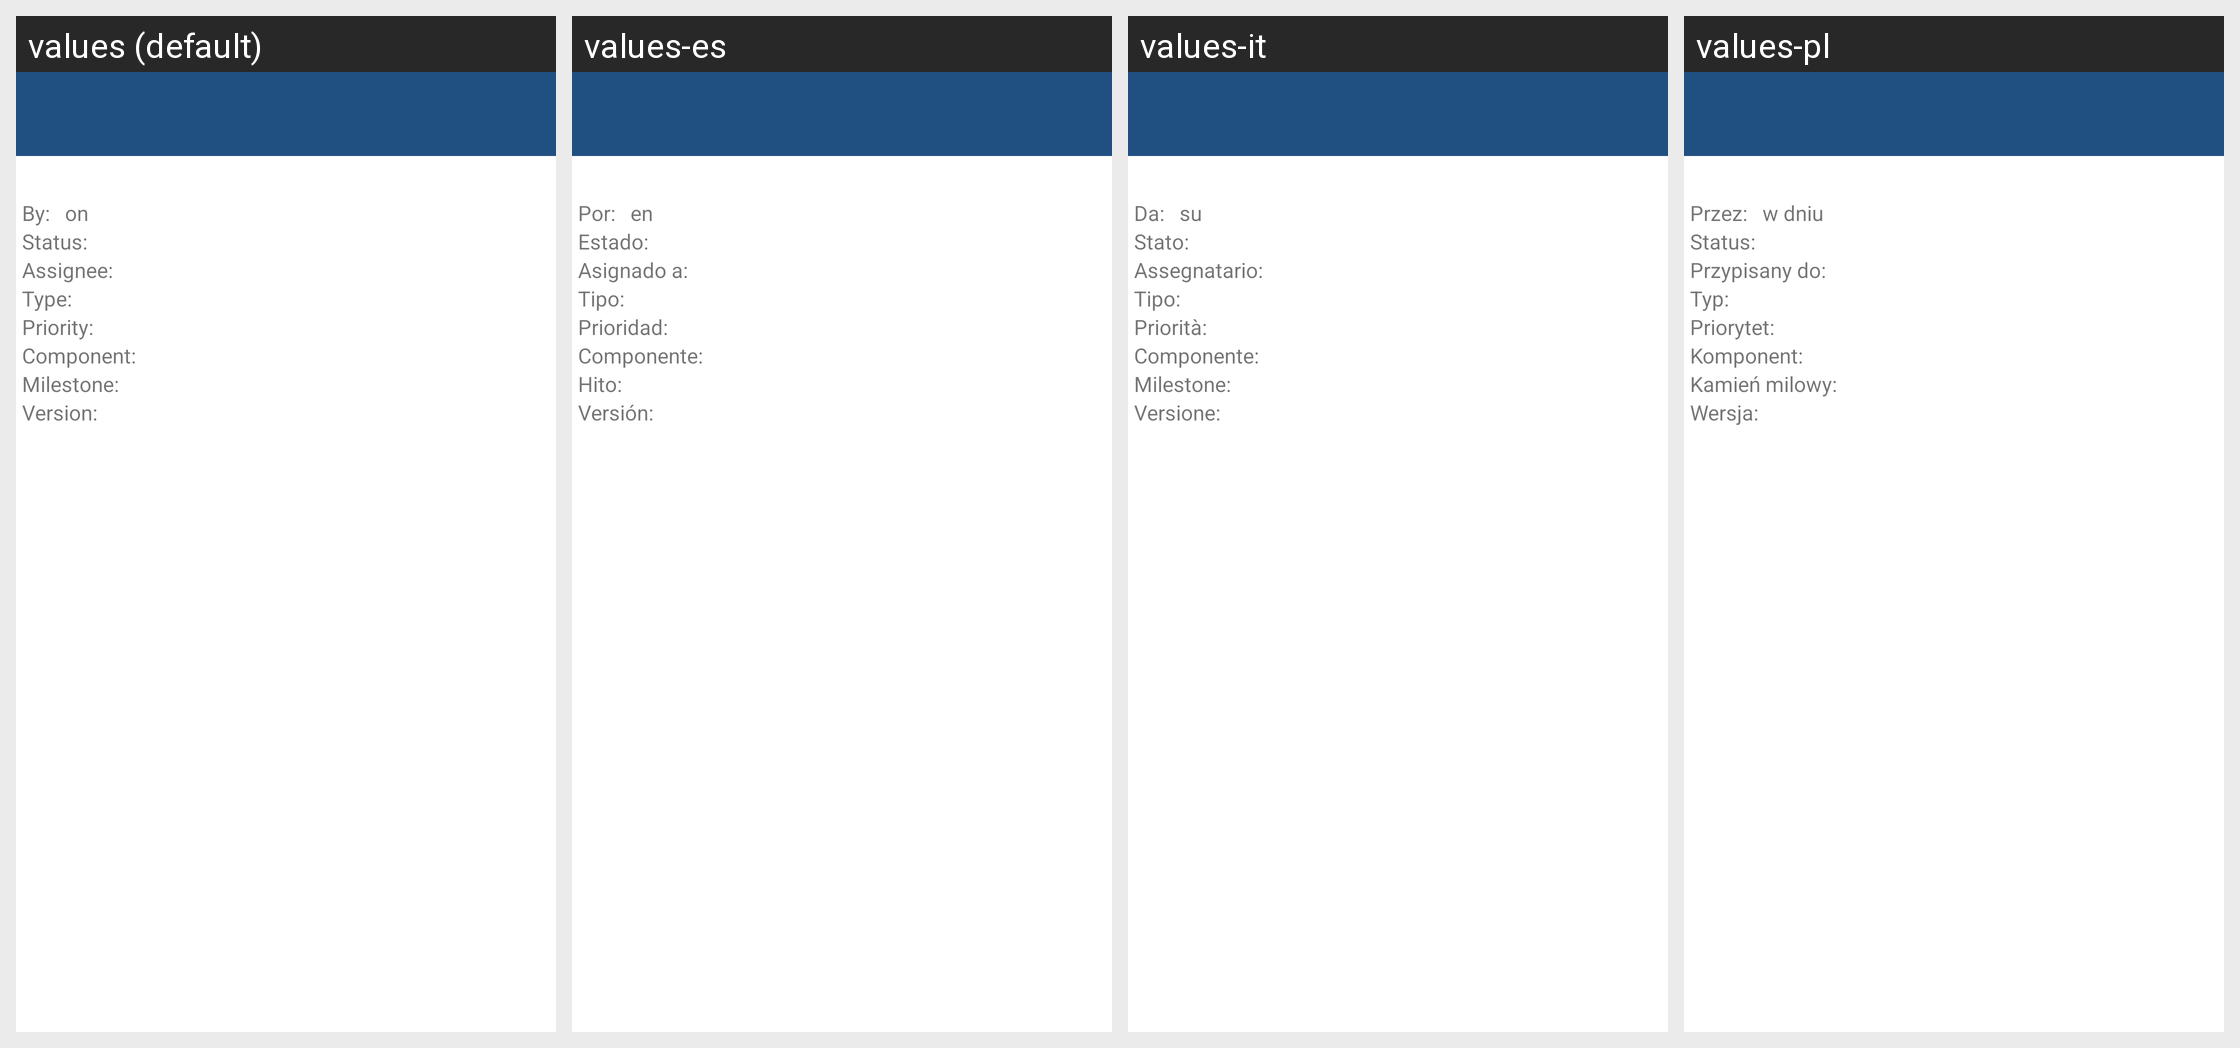

Here is an Android app screen in its default locale and in the app's own translations. Write out the translated-string differences for the strings that appear on this screen.
Android screen res/layout/issue.xml rendered under 4 locales, left to right: values (default), values-es, values-it, values-pl. Device: Nexus 5 (rendered at 1080×1920; each locale shown at half size, 540×960, under a caption strip naming it); theme Theme.Bitbeaker.NoActionBar.
Other locales in the repository, not shown: values-cs, values-de, values-fi, values-fr, values-hi, values-hu, values-in, values-ja, values-ko, values-nl, values-pt, values-ru, values-uk, values-zh.
Strings drawn on this screen, with the default value and each locale's value (text and hints the layout hard-codes, and strings that could not be matched under every locale, appear in the picture but are not listed):

issueAuthorLabel
  values: By:
  values-es: Por:
  values-it: Da:
  values-pl: Przez:

issueOnTimestampLabel
  values: on
  values-es: en
  values-it: su
  values-pl: w dniu

issueStatusLabel
  values: Status:
  values-es: Estado:
  values-it: Stato:
  values-pl: Status:

issueResponsible
  values: Assignee:
  values-es: Asignado a:
  values-it: Assegnatario:
  values-pl: Przypisany do:

issueTypeLabel
  values: Type:
  values-es: Tipo:
  values-it: Tipo:
  values-pl: Typ:

issuePriorityLabel
  values: Priority:
  values-es: Prioridad:
  values-it: Priorità:
  values-pl: Priorytet:

issueComponentLabel
  values: Component:
  values-es: Componente:
  values-it: Componente:
  values-pl: Komponent:

issueMilestoneLabel
  values: Milestone:
  values-es: Hito:
  values-it: Milestone:
  values-pl: Kamień milowy:

issueVersionLabel
  values: Version:
  values-es: Versión:
  values-it: Versione:
  values-pl: Wersja:
